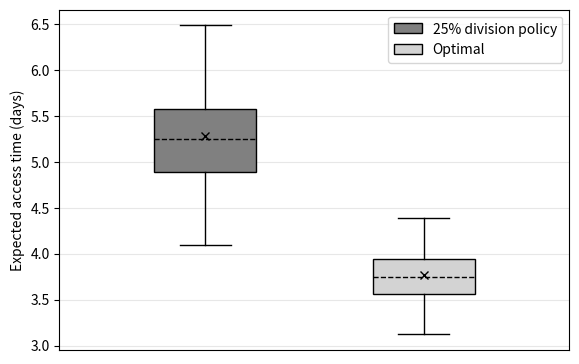

The matplotlib source for this figure:
# -*- coding: utf-8 -*-
"""
Created on April '20'

@author: Sohom Chatterjee
"""
#%%

# Import libraries
import matplotlib.pyplot as plt
import numpy as np
import pandas as pd
 
#%%
path="\\coe-fs.engr.tamu.edu\Grads\sohom070994\Documents\GitHub\\"
Dyn_8_4=np.array([4.3900923408717,3.77488001533228,3.65683655951233,3.560663810963,3.93497745724651,3.78715171367794,3.71638013974579,3.65372693982899,3.52223458104721,3.72646739497319,3.51914314339282,4.00882569538859,3.41755270563801,3.54478357256661,3.69950712960179,3.83018352035592,4.23478155733677,3.67909747006514,3.74248339674853,3.21112951537752,3.7995996194742,3.84928842512908,3.5253108877206,4.13694345836506,3.79583224106091,4.39071038243269,3.73860166730726,3.12237008304566,4.04502890722104,3.30624261906793,4.22221098124165,3.95306589263621])
Uni_8_4=np.array([6.4875435216886,5.55963653364009,5.5378669573472,5.18787773827957,5.92522477765109,5.15471471909679,4.9269437837455,4.7676154910001,5.30130605898911,5.04381370739986,5.38239469599147,5.76615498703939,5.38133233216579,4.09790256645617,4.7189511666607,5.61862442069422,6.22082946610881,5.15970783036801,4.70214339723045,4.45847256045855,4.79253597494149,6.3519689150777,5.42062187961622,5.53536139501712,5.15812447813332,4.58188825010073,5.28018807585611,5.08168084332822,5.20952923252659,4.54009423017166,6.12067819983476,5.61950288807162])
#%%
data=[Uni_8_4,Dyn_8_4]

fig = plt.figure(figsize=(6,4))

#change fatness
xl=0  
xu=0.75

#change distance from ends
s=3.5

# Creating axes instance
ax = fig.add_axes([0.1, 0.1, .85, .85])#if stating two args 1 then axis will not show

# fig, ax = plt.subplots(nrows=1, ncols=2, figsize=(9, 4))
# Creating plot
bp = plt.boxplot(data,patch_artist=True,positions=[(xu-xl)/s,xu-(xu-xl)/s],showmeans=True,showfliers=False,
                 meanprops={"marker":"x","markeredgecolor":"black"},
                 medianprops=dict(linestyle='dashed', linewidth=1, color='black')
                 )


colors = ['#808080', '#D3D3D3']
 
for patch, color in zip(bp['boxes'], colors):
    patch.set_facecolor(color)


plt.xlim(xl,xu)
plt.grid(axis = 'y',alpha=0.3)

plt.tick_params(
    axis='x',          # changes apply to the x-axis
    which='both',      # both major and minor ticks are affected
    bottom=False,      # ticks along the bottom edge are off
    top=False,         # ticks along the top edge are off
    labelbottom=False) 

# plt.xlabel('categories')
plt.ylabel('Expected access time (days)')

ax.legend(bp["boxes"], ["25% division policy", "Optimal"], loc='upper right')

fig1 = plt.gcf()

# show plot
# plt.plot()
#%%
fig1.savefig('\\coe-fs.engr.tamu.edu\Grads\sohom070994\Documents\GitHub\\EAT-Xpol25.pdf',dpi=100)  
fig1.show()
# %%
